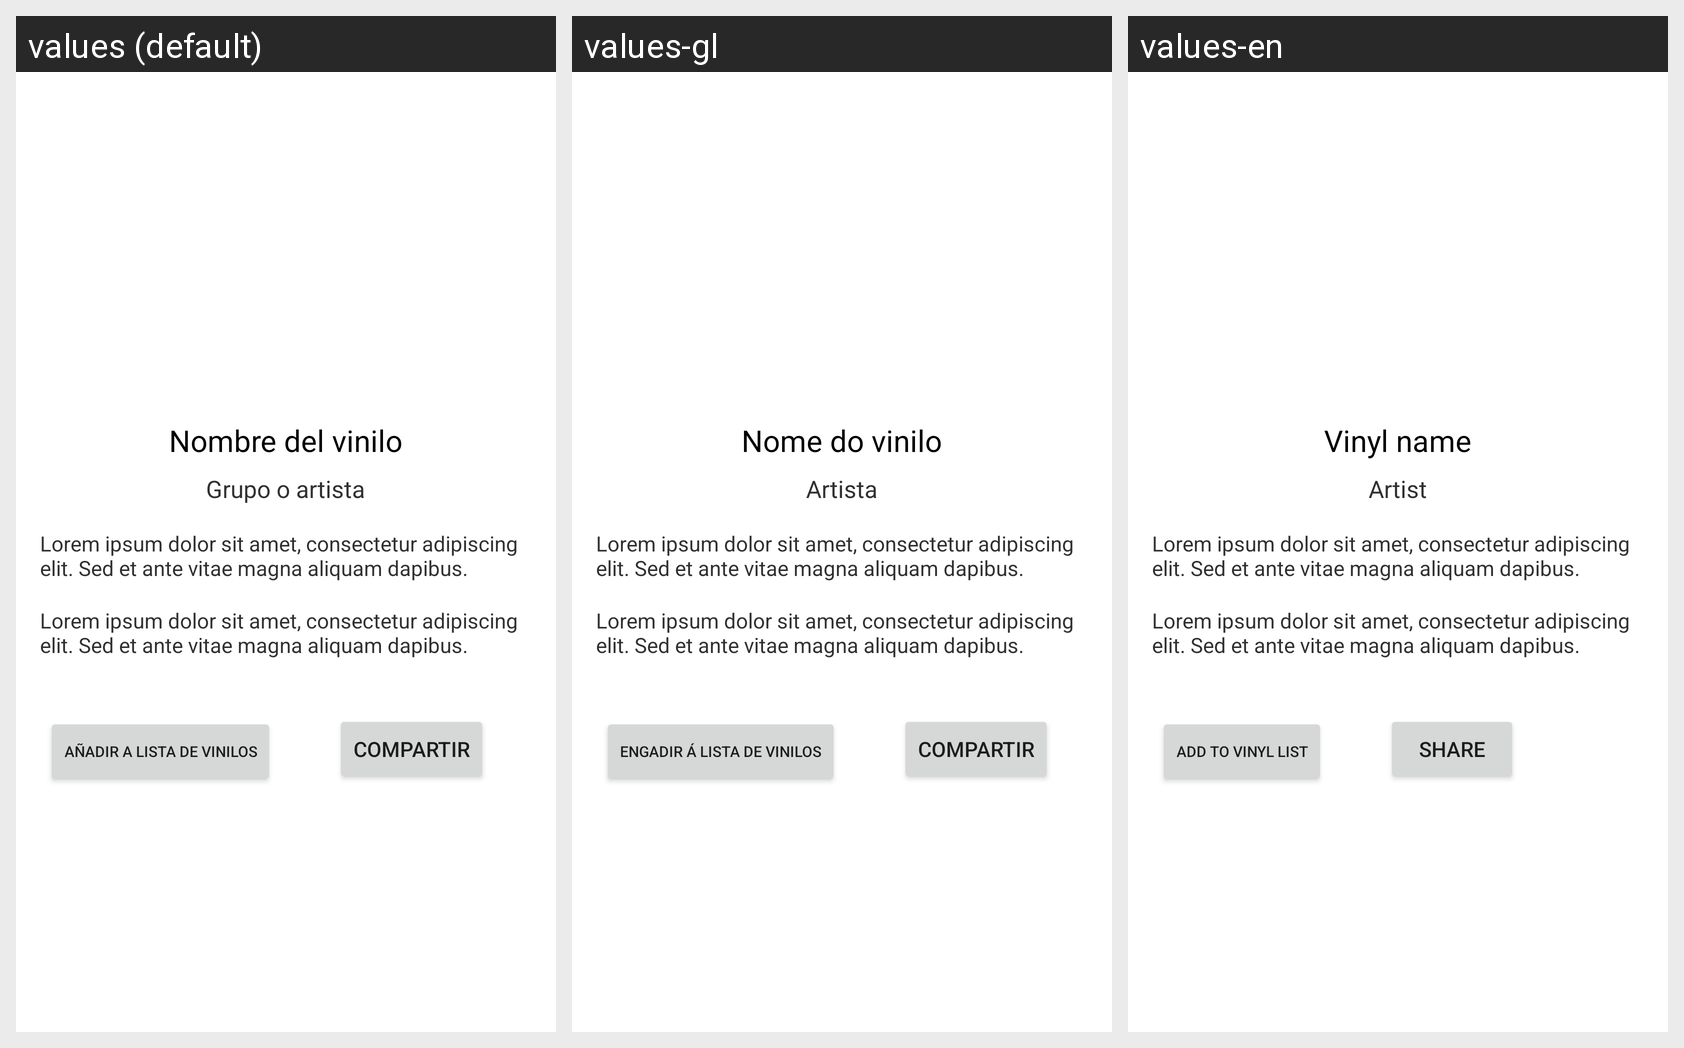

This grid shows one Android layout under several languages. Give, for every string resource on the screen, its name, the default text and each shown locale's text.
Android screen res/layout/activity_vista_vinilo.xml rendered under 3 locales, left to right: values (default), values-gl, values-en. Device: Nexus 5 (rendered at 1080×1920; each locale shown at half size, 540×960, under a caption strip naming it); theme Theme.TT_PSI.
Strings drawn on this screen, with the default value and each locale's value (text and hints the layout hard-codes, and strings that could not be matched under every locale, appear in the picture but are not listed):

nombre_vinilo_title
  values: Nombre del vinilo
  values-gl: Nome do vinilo
  values-en: Vinyl name

artista_vinilo_title
  values: Grupo o artista
  values-gl: Artista
  values-en: Artist

genero_vinilo_default
  values: Lorem ipsum dolor sit amet, consectetur adipiscing elit. Sed et ante vitae magna aliquam dapibus.
  values-gl: Lorem ipsum dolor sit amet, consectetur adipiscing elit. Sed et ante vitae magna aliquam dapibus.
  values-en: Lorem ipsum dolor sit amet, consectetur adipiscing elit. Sed et ante vitae magna aliquam dapibus.

sello_vinilo_default
  values: Lorem ipsum dolor sit amet, consectetur adipiscing elit. Sed et ante vitae magna aliquam dapibus.
  values-gl: Lorem ipsum dolor sit amet, consectetur adipiscing elit. Sed et ante vitae magna aliquam dapibus.
  values-en: Lorem ipsum dolor sit amet, consectetur adipiscing elit. Sed et ante vitae magna aliquam dapibus.

vistaVinilo_boton_compartir
  values: Compartir
  values-gl: Compartir
  values-en: Share
